The GitHub repository Suneesh-Vinayaga/pneumonia-detection contains a labelled image folder "dataset_segmented" with 2 categories: normal, pneumonia. Examples follow, each with its label.

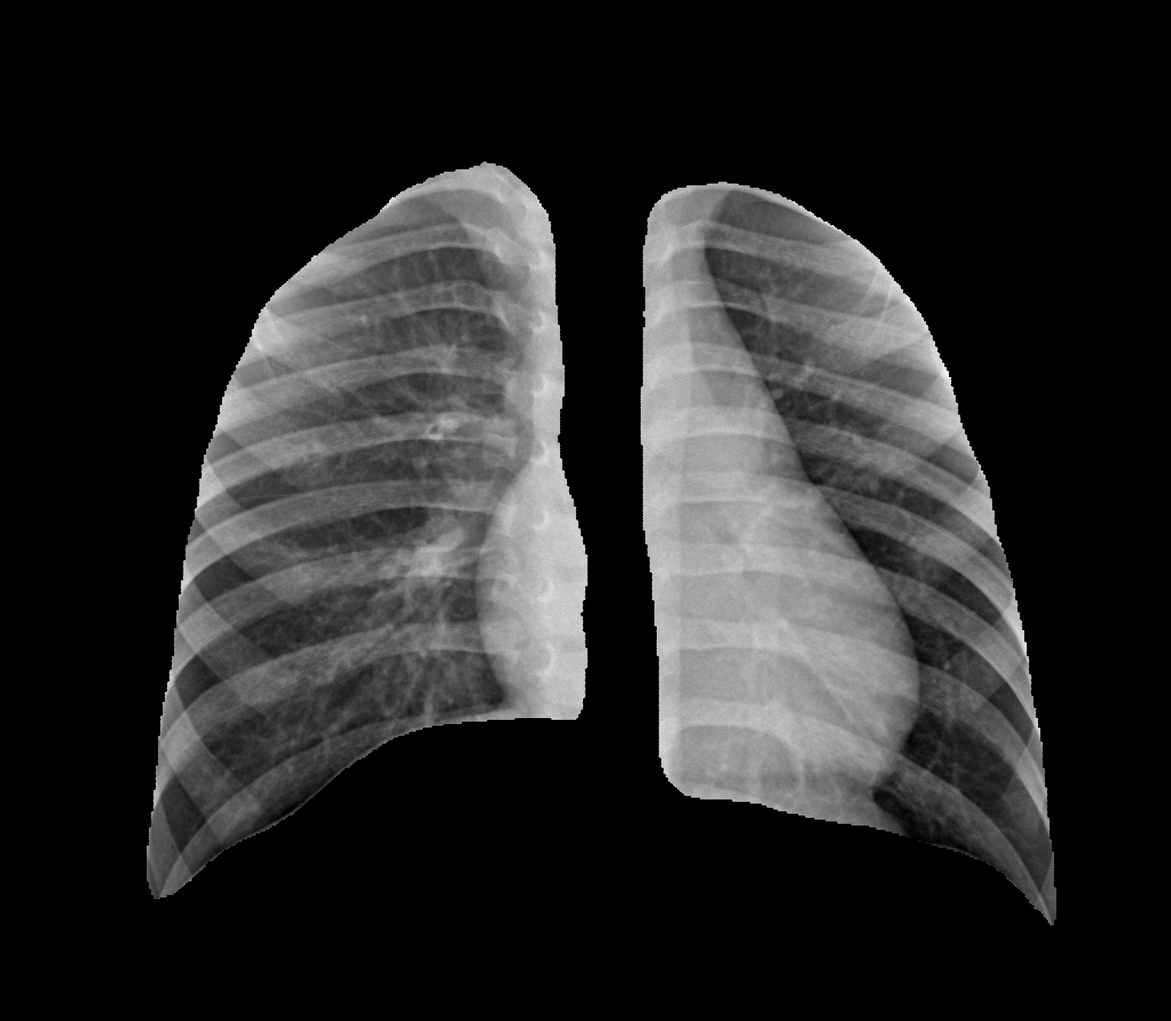
Label: normal

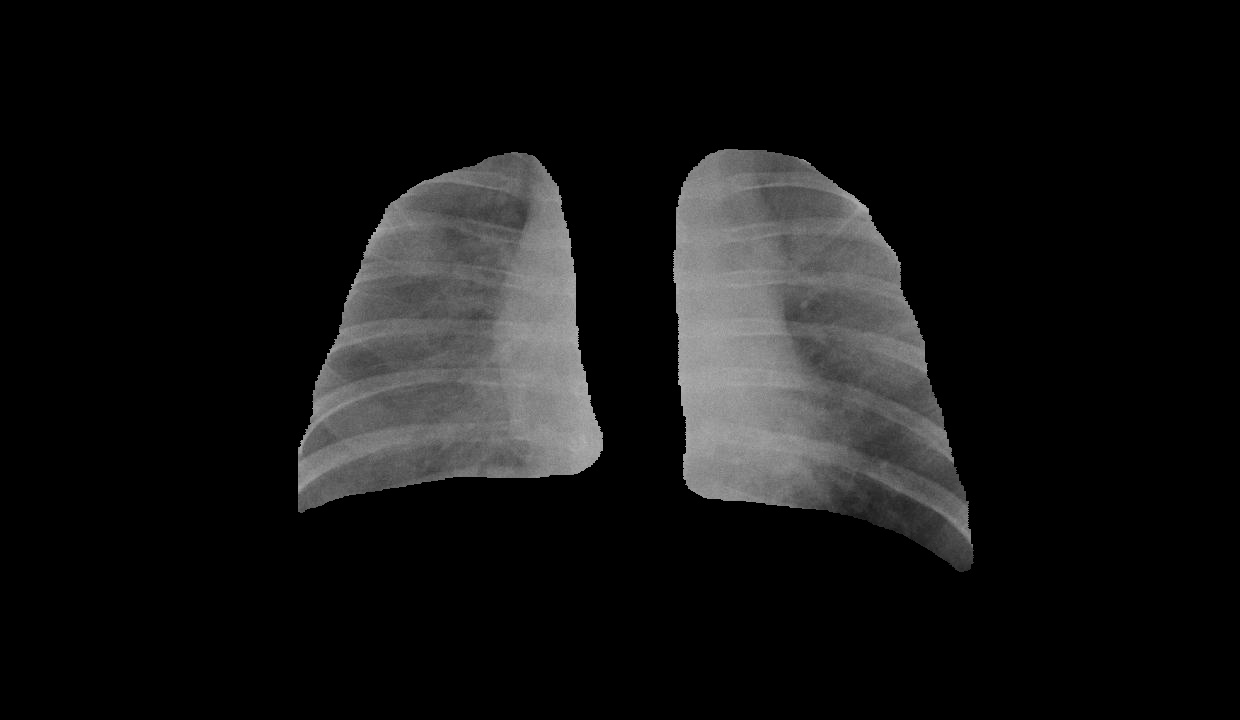
Label: pneumonia

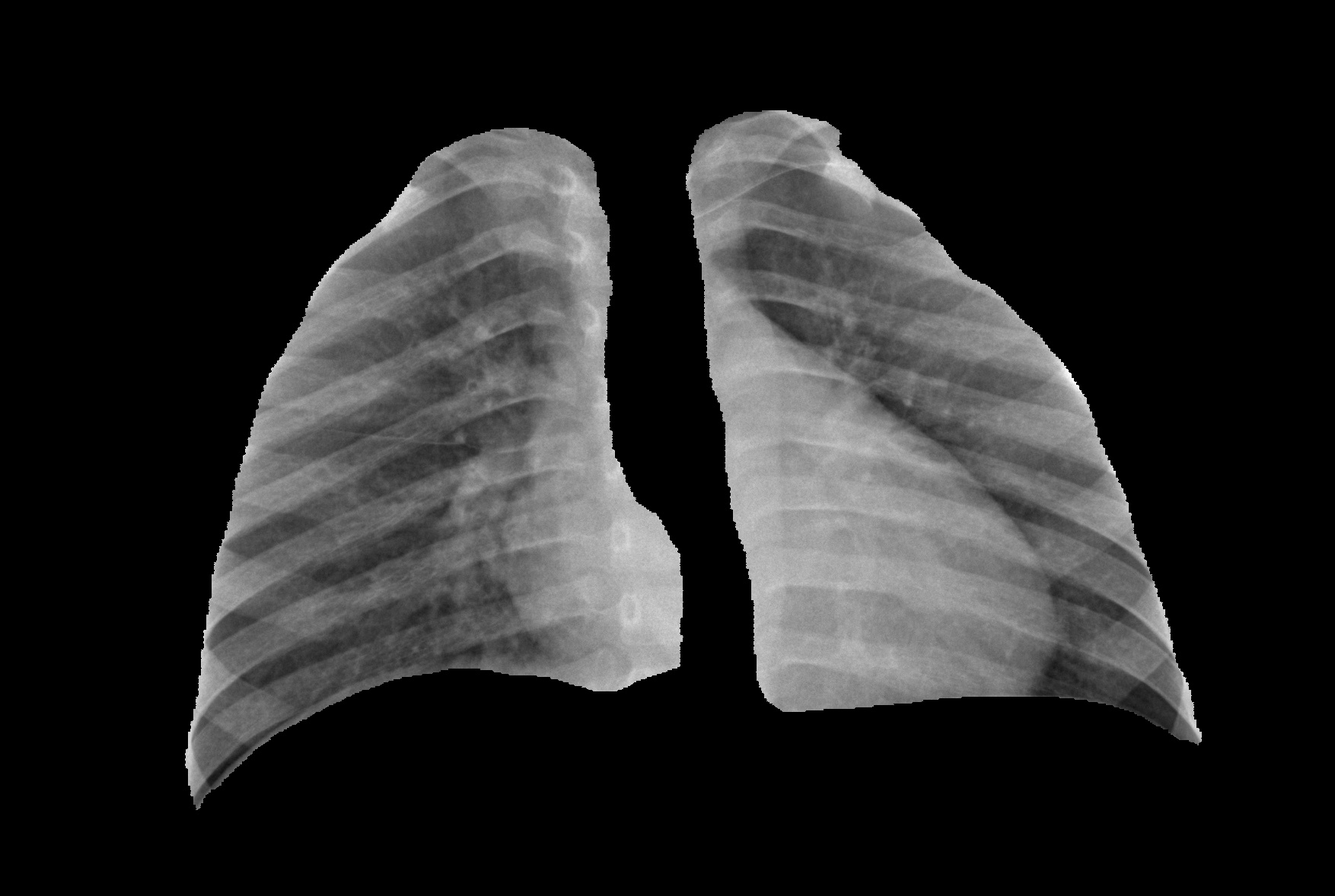
Label: normal

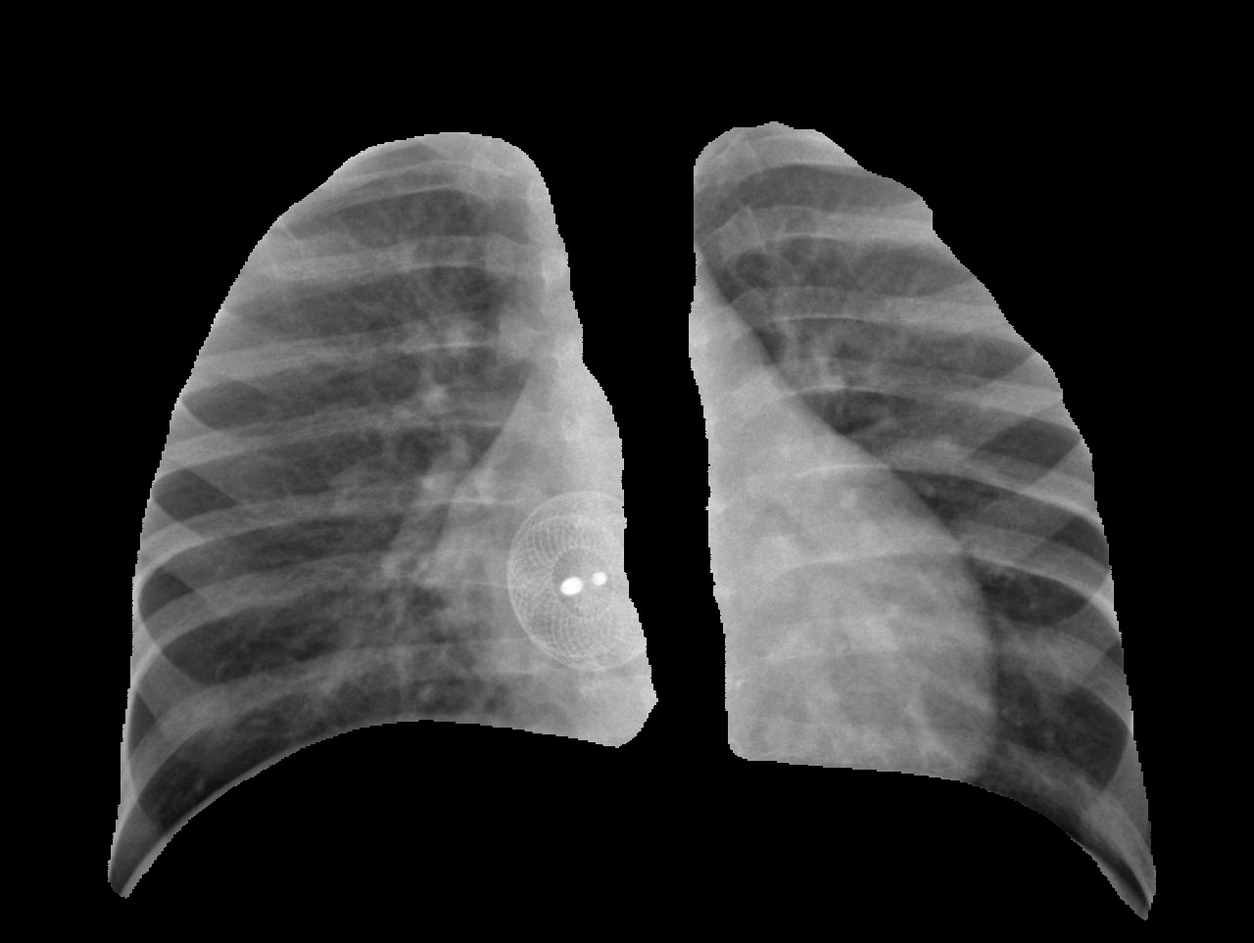
Label: pneumonia

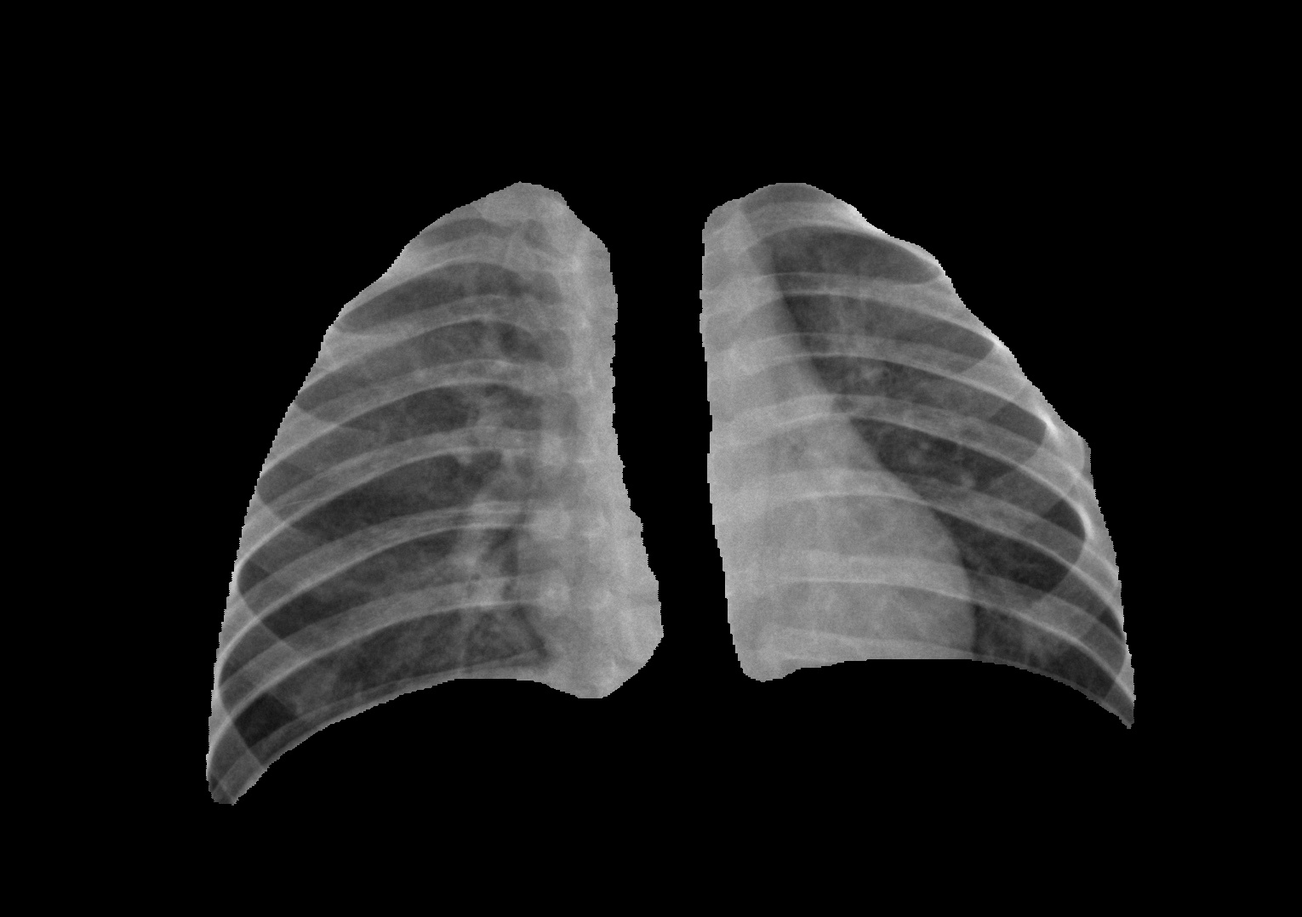
Label: normal

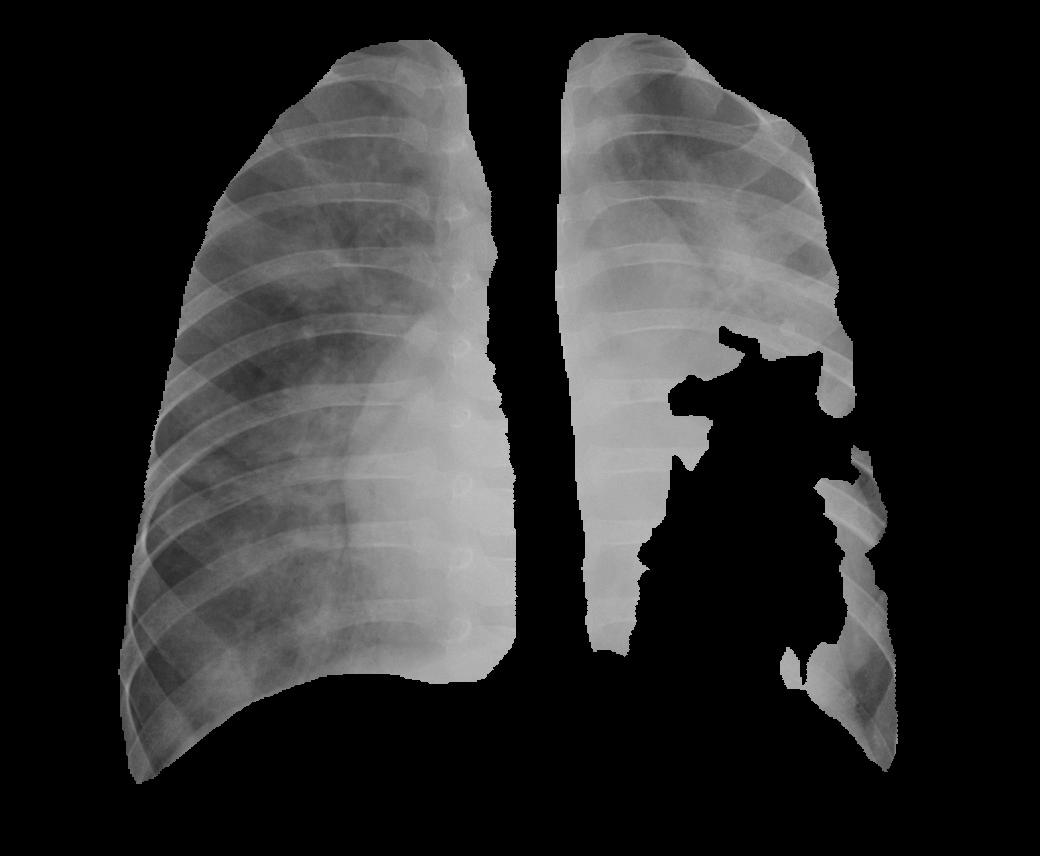
Label: pneumonia
